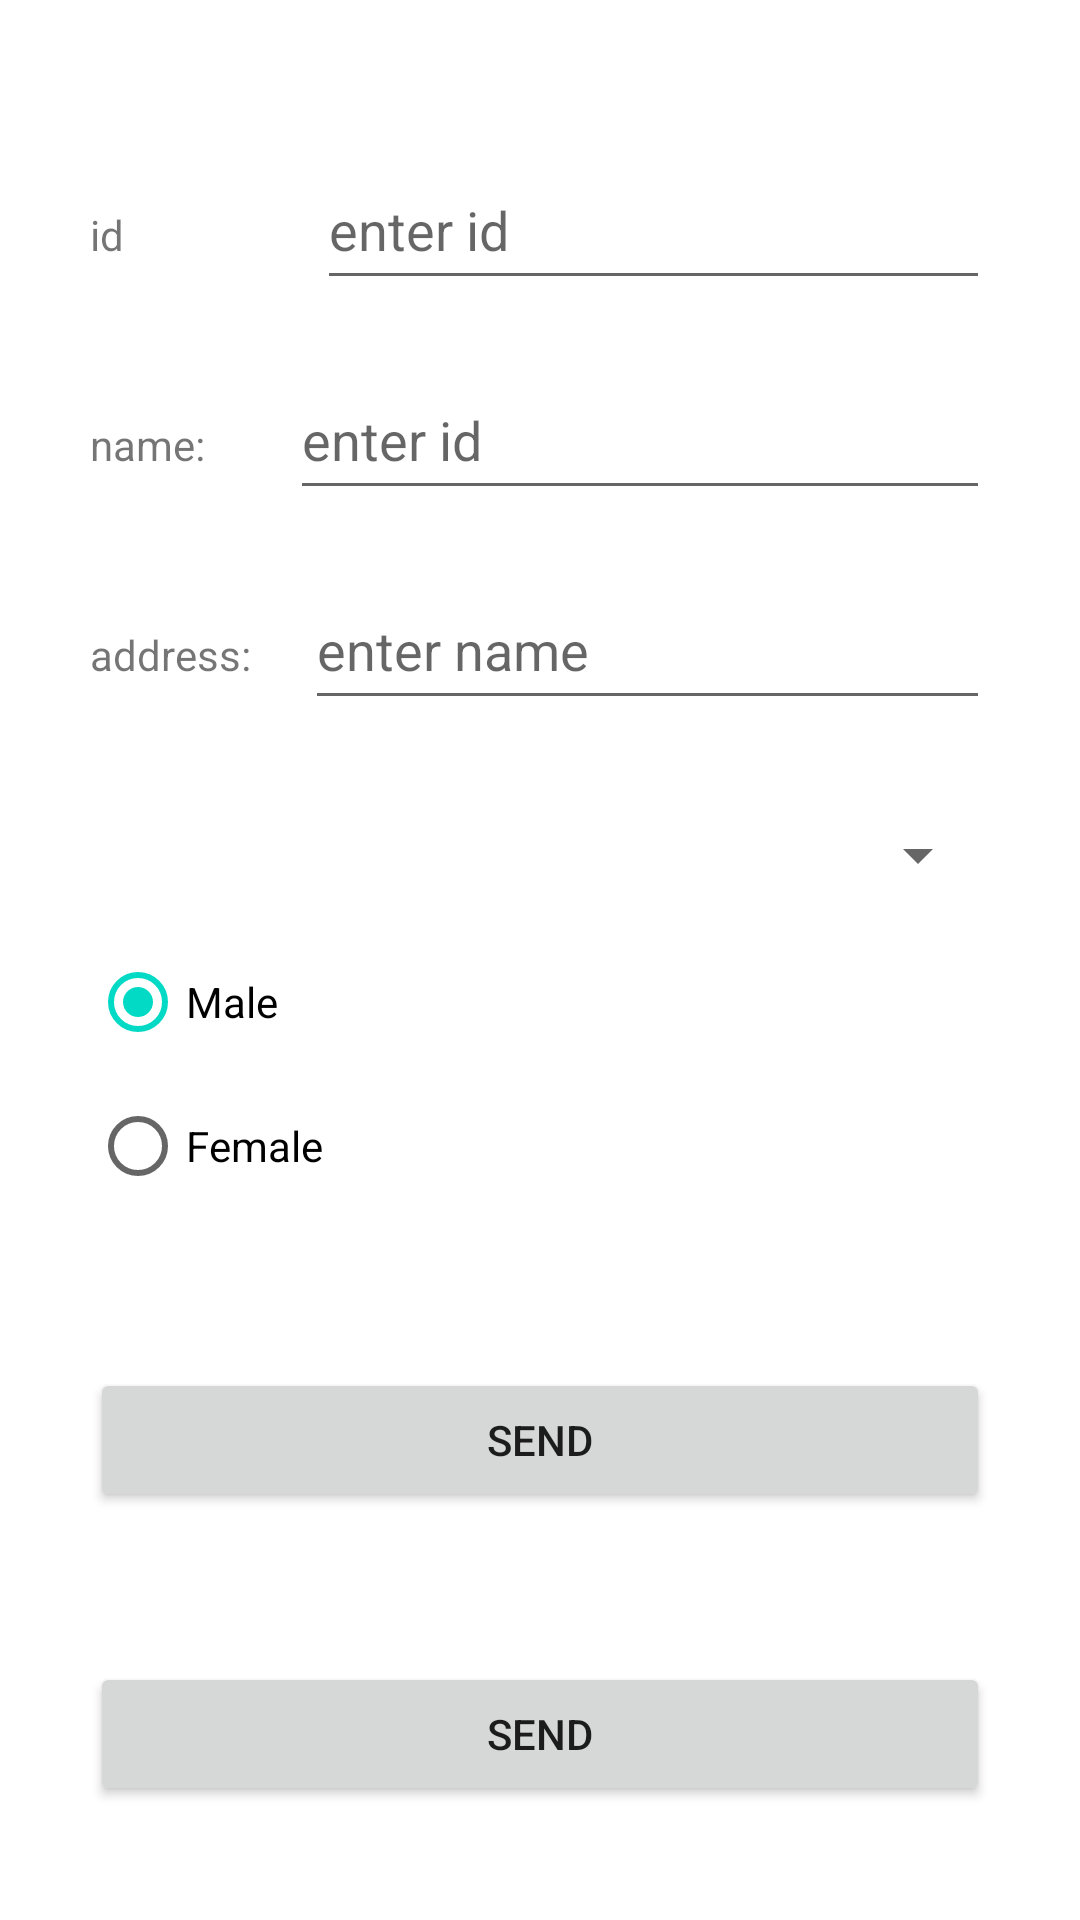

The Android layout XML behind this screen, and the referenced resources:
<!-- AndroidManifest.xml: application theme Theme.Bounus -->
<!-- res/layout/activity_main.xml -->
<?xml version="1.0" encoding="utf-8"?>
<androidx.constraintlayout.widget.ConstraintLayout xmlns:android="http://schemas.android.com/apk/res/android"
    xmlns:app="http://schemas.android.com/apk/res-auto"
    xmlns:tools="http://schemas.android.com/tools"
    android:layout_width="match_parent"
    android:layout_height="match_parent"
    tools:context=".MainActivity">

    <LinearLayout
        android:layout_width="match_parent"
        android:layout_height="match_parent"
        android:orientation="vertical"
        app:layout_constraintTop_toTopOf="parent"
        app:layout_constraintBottom_toBottomOf="parent"
        app:layout_constraintLeft_toLeftOf="parent"
        app:layout_constraintRight_toRightOf="parent"
        android:layout_margin="30dp">

        <LinearLayout
            android:layout_marginTop="20dp"
            android:layout_width="match_parent"
            android:layout_height="50dp"
            android:orientation="horizontal"
            >

            <TextView
                android:id="@+id/textView"
                android:layout_width="wrap_content"
                android:layout_height="wrap_content"
                android:layout_weight="1"
                android:text="id" />

            <EditText
                android:layout_marginLeft="50dp"
                android:id="@+id/t1"
                android:layout_width="wrap_content"
                android:layout_height="match_parent"
                android:layout_weight="1"
                android:ems="10"
                android:inputType="text"
               android:hint="enter id"/>
        </LinearLayout>

        <LinearLayout
            android:layout_marginTop="20dp"
            android:layout_width="match_parent"
            android:layout_height="50dp"
            android:orientation="horizontal"
            >

            <TextView
                android:id="@+id/textView3"
                android:layout_width="wrap_content"
                android:layout_height="wrap_content"
                android:layout_weight="1"
                android:text="name:" />

            <EditText
                android:id="@+id/t3"
                android:layout_marginLeft="5dp"
                android:layout_width="wrap_content"
                android:layout_height="match_parent"
                android:layout_weight="1"
                android:ems="10"
                android:inputType="text"
                android:hint="enter id"/>
        </LinearLayout>
        <LinearLayout
            android:layout_marginTop="20dp"
            android:layout_width="match_parent"
            android:layout_height="50dp"
            android:orientation="horizontal"
            >

            <TextView
                android:id="@+id/textView2"
                android:layout_width="wrap_content"
                android:layout_height="wrap_content"
                android:layout_weight="1"
                android:text="address:" />

            <EditText
                android:id="@+id/t2"
                android:layout_width="wrap_content"
                android:layout_height="match_parent"
                android:layout_weight="1"
                android:ems="10"
                android:inputType="text"
                android:hint="enter name"/>
        </LinearLayout>

        <LinearLayout
            android:layout_marginTop="20dp"
            android:layout_width="match_parent"
            android:layout_height="50dp"
            android:orientation="horizontal"
            >


            <Spinner
                android:id="@+id/spinner1"
                android:layout_width="match_parent"
                android:layout_height="wrap_content"
                android:layout_weight="1"
                android:layout_gravity="center"
                android:gravity="center"
                />


        </LinearLayout>
        <RadioGroup
            android:layout_width="wrap_content"
            android:layout_height="wrap_content"
            android:layout_centerInParent="true"
            android:id="@+id/radioGroup">
            <RadioButton
                android:id="@+id/radio_one"
                android:layout_width="wrap_content"
                android:layout_height="wrap_content"
                android:text="Male"
                android:onClick="checkButton"
                android:checked="true"/>
            <RadioButton
                android:id="@+id/radio_two"
                android:layout_width="wrap_content"
                android:layout_height="wrap_content"
                android:text="Female"
                android:onClick="checkButton"/>

        </RadioGroup>



        <Button
            android:layout_marginTop="50dp"
            android:id="@+id/b1"
            android:layout_width="match_parent"
            android:layout_height="wrap_content"
            android:text="Send" />
        <Button
            android:layout_marginTop="50dp"
            android:id="@+id/b2"
            android:layout_width="match_parent"
            android:layout_height="wrap_content"
            android:text="Send" />
    </LinearLayout>
</androidx.constraintlayout.widget.ConstraintLayout>
<!-- resources referenced by this layout -->
<resources>
  <style name="Theme.Bounus" parent="Theme.MaterialComponents.DayNight.DarkActionBar">
          
          <item name="colorPrimary">@color/purple_500</item>
          <item name="colorPrimaryVariant">@color/purple_700</item>
          <item name="colorOnPrimary">@color/white</item>
          
          <item name="colorSecondary">@color/teal_200</item>
          <item name="colorSecondaryVariant">@color/teal_700</item>
          <item name="colorOnSecondary">@color/black</item>
          
          <item name="android:statusBarColor" tools:targetApi="l">?attr/colorPrimaryVariant</item>
          
      </style>
  <!-- not gathered from this repository: default colours our renderer supplied (Android Studio template values) -->
  <color name="purple_500">#FF6200EE</color>
  <color name="purple_700">#FF3700B3</color>
  <color name="teal_200">#FF03DAC5</color>
  <color name="teal_700">#FF018786</color>
  <color name="black">#FF000000</color>
  <color name="white">#FFFFFFFF</color>
</resources>
